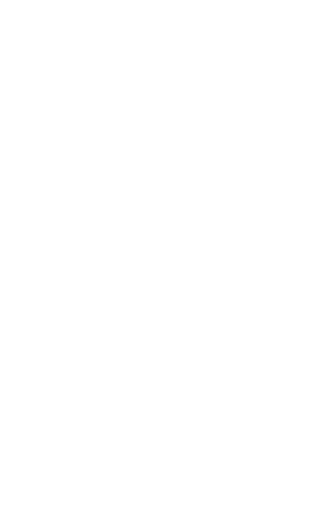
t = 0.00 s
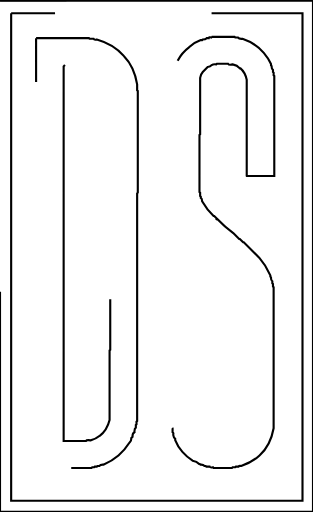
t = 0.83 s
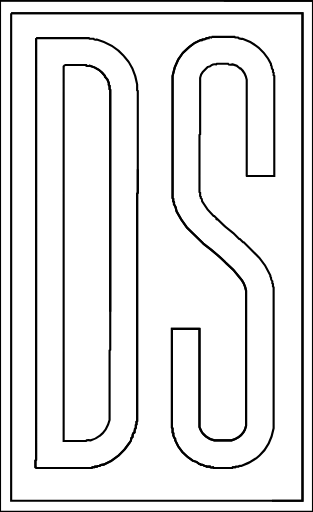
t = 1.36 s
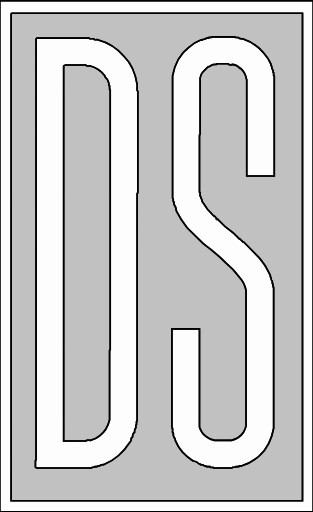
t = 2.41 s
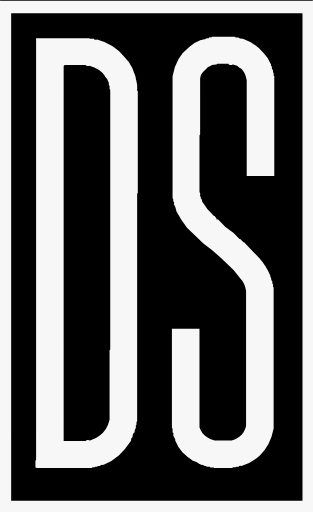
t = 3.16 s
t = 3.83 s: frame unchanged from t = 3.16 s, image omitted

The animated SVG that drew these frames (rendered in a browser with its animation timeline set to each time). Animation: 4 CSS @keyframes rules; one cycle of 3.83 s.

<svg viewBox="0 0 477 780" version="1.1" xmlns="http://www.w3.org/2000/svg" title="animated image from https://www.brandevolutionco.com/" desc="Created using Brand Evolution svg converter at https://www.brandevolutionco.com/animate/" class="animate-svg"><defs><style>.animate-svg path{-webkit-animation:draw ease-in-out forwards;animation:draw ease-in-out forwards;stroke:#000}.animate-svg{-webkit-animation:fillopacity 3 ease-in-out forwards;animation:fillopacity 3s ease-in-out forwards}@-webkit-keyframes draw{100%{stroke-dashoffset:0}}@keyframes draw{100%{stroke-dashoffset:0}}@-webkit-keyframes fillopacity{0%,70%{fill-opacity:0;stroke-width:0.5%}100%{fill-opacity:1;stroke-width:0}}@keyframes fillopacity{0%,70%{fill-opacity:0;stroke-width:0.5%}100%{fill-opacity:1;stroke-width:0}}</style></defs><path fill="rgb(247,247,247)" stroke="rgb(247,247,247)" stroke-width="null" opacity="1" d="M 0 1 L 0.5 1 L 476.5 1 L 477 1 L 477 1.5 L 477 779.5 L 477 780 L 476.5 780 L 0.5 780 L 0 780 L 0 779.5 L 0 1.5 L 0 1 Z M 17 20 L 17 21 L 17 763 L 17 763 L 18 763 L 461 763 L 461 763 L 461 763 L 461 21 L 461 20 L 461 20 L 18 20 L 17 20 Z " style="stroke-dasharray: 4886; stroke-dashoffset: 4886; animation-delay: 0s; animation-duration: 1.82946s;"></path><path fill="rgb(247,247,247)" stroke="rgb(247,247,247)" stroke-width="null" opacity="1" d="M 322.5 56 L 357.5 56 L 358.5 57 L 362.5 57 Q 364.5 59.5 369.5 59 Q 389.7 65.8 402 80.5 Q 408.5 88 413 97.5 L 413 99.5 L 414 100.5 Q 413.7 104.8 416 106.5 L 416 109.5 L 417 110.5 L 417 114.5 L 418 115.5 L 418 267.5 L 418 268 L 417.5 268 L 376.5 268 Q 375.8 268.3 376 267.5 L 376 121.5 Q 373.8 110.2 366.5 104 L 365.5 104 Q 361.6 99.4 354.5 98 Q 349 99.5 347.5 97 L 330.5 97 L 329.5 98 Q 325 97.5 322.5 99 Q 320.5 101.5 316.5 102 L 309 109.5 Q 305.9 112.9 305 118.5 L 305 204.5 L 304 205.5 L 304 292.5 L 305 293.5 L 305 298.5 L 306 299.5 L 306 301.5 Q 308.1 302.9 308 306.5 Q 315.3 319.3 325.5 329 L 326.5 329 L 330 332.5 Q 329.3 334.8 331.5 334 Q 342.4 345.6 355.5 355 L 364.5 364 L 365.5 364 L 370.5 369 L 371.5 369 L 395 392.5 Q 405.3 404.2 412 419.5 L 412 421.5 L 413 422.5 Q 412.7 426.8 415 428.5 L 415 431.5 L 416 432.5 L 416 436.5 L 417 437.5 L 417 652.5 Q 412.2 679.2 395.5 694 Q 384.1 704.6 367.5 710 Q 364.3 709.3 363.5 711 L 359.5 711 L 358.5 712 L 354.5 712 L 353.5 713 L 325.5 713 L 324.5 712 Q 320.5 713 319.5 711 L 314.5 711 L 313.5 710 L 311.5 710 Q 309.8 707.7 305.5 708 L 304.5 707 L 303.5 707 Q 299.9 703.1 293.5 702 Q 284.8 696.2 278 688.5 Q 271.1 680.9 267 670.5 L 267 668.5 Q 264.5 666.5 264 662.5 Q 264.8 659.3 263 658.5 L 263 652.5 L 262 651.5 L 262 501.5 L 262 501 L 262.5 501 L 303.5 501 Q 304.3 500.8 304 501.5 L 304 650.5 Q 306.8 659.7 313.5 665 Q 318.5 669.5 326.5 671 L 352.5 671 Q 364.7 667.7 371 658.5 Q 373.9 654.4 375 648.5 L 375 442.5 Q 372.5 431 366 423.5 Q 356.4 410.1 343.5 400 Q 327.6 384.4 309.5 371 L 285 346.5 Q 275.7 335.3 269 321.5 Q 268.3 314.8 265 310.5 Q 265.8 307.3 264 306.5 L 264 302.5 L 263 301.5 L 263 115.5 Q 268.2 86.7 287.5 72 Q 295.4 65.4 305.5 61 L 307.5 61 L 308.5 60 Q 312.8 60.3 314.5 58 L 317.5 58 Q 318.3 56.3 321.5 57 L 322.5 56 Z " style="stroke-dasharray: 2468.57; stroke-dashoffset: 2468.57; animation-delay: 0.166667s; animation-duration: 1.25751s;"></path><path fill="rgb(247,247,247)" stroke="rgb(247,247,247)" stroke-width="null" opacity="1" d="M 55 58 L 55.5 58 L 135.5 58 L 136.5 59 L 142.5 59 Q 143.5 61 147.5 60 Q 173.7 67.3 189 85.5 Q 204.6 101.4 209 128.5 L 209 137.5 L 210 138.5 L 210 293.5 L 209 294.5 L 209 641.5 L 208 642.5 L 208 646.5 L 207 647.5 L 207 651.5 Q 204.5 653.5 205 658.5 Q 201.6 660.1 202 665.5 L 200 667.5 Q 200.3 671.8 198 673.5 Q 190.6 685.1 180.5 694 Q 170.6 702.6 157.5 708 Q 153.2 707.7 151.5 710 L 148.5 710 L 147.5 711 L 144.5 711 L 143.5 712 L 140.5 712 L 139.5 713 L 55.5 713 L 54 711.5 L 54 701.5 L 55 700.5 L 55 58.5 L 55 58 Z M 99 99 L 97 101 L 97 672 L 97 672 L 98 672 L 131 672 Q 132 670 138 671 Q 146 669 152 664 Q 163 656 167 640 L 167 534 L 168 533 L 168 137 L 167 136 L 167 131 Q 165 130 166 127 Q 164 120 160 117 L 160 116 Q 152 104 137 100 Q 132 101 131 99 L 99 99 Z " style="stroke-dasharray: 2809.29; stroke-dashoffset: 2809.29; animation-delay: 0.333333s; animation-duration: 1.31506s;"></path><path fill="rgb(0,0,0)" stroke="rgb(0,0,0)" stroke-width="null" opacity="1" d="M 0.5 0 L 476.5 0 L 477 0.5 L 476.5 1 L 0.5 1 Q -0.5 0.5 0.5 0 Z " style="stroke-dasharray: 954.893; stroke-dashoffset: 954.893; animation-delay: 0.5s; animation-duration: 1.47s;"></path><path fill="rgb(0,0,0)" stroke="rgb(0,0,0)" stroke-width="null" opacity="1" d="M 17 20 L 17.5 20 L 460.5 20 L 461 20 L 461 20.5 L 461 762.5 L 461 763 L 460.5 763 L 17.5 763 L 17 763 L 17 762.5 L 17 20.5 L 17 20 Z M 323 56 L 322 57 Q 318 56 318 58 L 315 58 Q 313 60 309 60 L 308 61 L 306 61 Q 295 65 288 72 Q 268 87 263 116 L 263 302 L 264 303 L 264 307 Q 266 307 265 311 Q 268 315 269 322 Q 276 335 285 347 L 310 371 Q 328 384 344 400 Q 356 410 366 424 Q 373 431 375 443 L 375 649 Q 374 654 371 659 Q 365 668 353 671 L 327 671 Q 319 669 314 665 Q 307 660 304 651 L 304 502 Q 304 501 304 501 L 263 501 L 262 501 L 262 502 L 262 652 L 263 653 L 263 659 Q 265 659 264 663 Q 265 666 267 669 L 267 671 Q 271 681 278 689 Q 285 696 294 702 Q 300 703 304 707 L 305 707 L 306 708 Q 310 708 312 710 L 314 710 L 315 711 L 320 711 Q 320 713 325 712 L 326 713 L 354 713 L 355 712 L 359 712 L 360 711 L 364 711 Q 364 709 368 710 Q 384 705 396 694 Q 412 679 417 653 L 417 438 L 416 437 L 416 433 L 415 432 L 415 429 Q 413 427 413 423 L 412 422 L 412 420 Q 405 404 395 393 L 372 369 L 371 369 L 366 364 L 365 364 L 356 355 Q 342 346 332 334 Q 329 335 330 333 L 327 329 L 326 329 Q 315 319 308 307 Q 308 303 306 302 L 306 300 L 305 299 L 305 294 L 304 293 L 304 206 L 305 205 L 305 119 Q 306 113 309 110 L 317 102 Q 320 101 323 99 Q 325 98 330 98 L 331 97 L 348 97 Q 349 100 355 98 Q 362 99 366 104 L 367 104 Q 374 110 376 122 L 376 268 Q 376 268 377 268 L 418 268 L 418 268 L 418 268 L 418 116 L 417 115 L 417 111 L 416 110 L 416 107 Q 414 105 414 101 L 413 100 L 413 98 Q 409 88 402 81 Q 390 66 370 59 Q 365 59 363 57 L 359 57 L 358 56 L 323 56 Z M 55 58 L 55 59 L 55 701 L 54 702 L 54 712 L 56 713 L 140 713 L 141 712 L 144 712 L 145 711 L 148 711 L 149 710 L 152 710 Q 153 708 158 708 Q 171 703 181 694 Q 191 685 198 674 Q 200 672 200 668 L 202 666 Q 202 660 205 659 Q 205 654 207 652 L 207 648 L 208 647 L 208 643 L 209 642 L 209 295 L 210 294 L 210 139 L 209 138 L 209 129 Q 205 101 189 86 Q 174 67 148 60 Q 143 61 143 59 L 137 59 L 136 58 L 56 58 L 55 58 Z " style="stroke-dasharray: 6399.24; stroke-dashoffset: 6399.24; animation-delay: 0.666667s; animation-duration: 2.27259s;"></path><path fill="rgb(0,0,0)" stroke="rgb(0,0,0)" stroke-width="null" opacity="1" d="M 98.5 99 L 130.5 99 Q 131.8 101.3 136.5 100 Q 151.8 104.2 160 115.5 L 160 116.5 Q 164.3 120.2 166 126.5 Q 165.3 129.8 167 130.5 L 167 135.5 L 168 136.5 L 168 532.5 L 167 533.5 L 167 639.5 Q 163.2 655.7 151.5 664 Q 145.8 668.8 137.5 671 Q 132 669.5 130.5 672 L 97.5 672 L 97 672 L 97 671.5 L 97 100.5 L 98.5 99 Z " style="stroke-dasharray: 1254.57; stroke-dashoffset: 1254.57; animation-delay: 0.833333s; animation-duration: 1.29206s;"></path></svg>